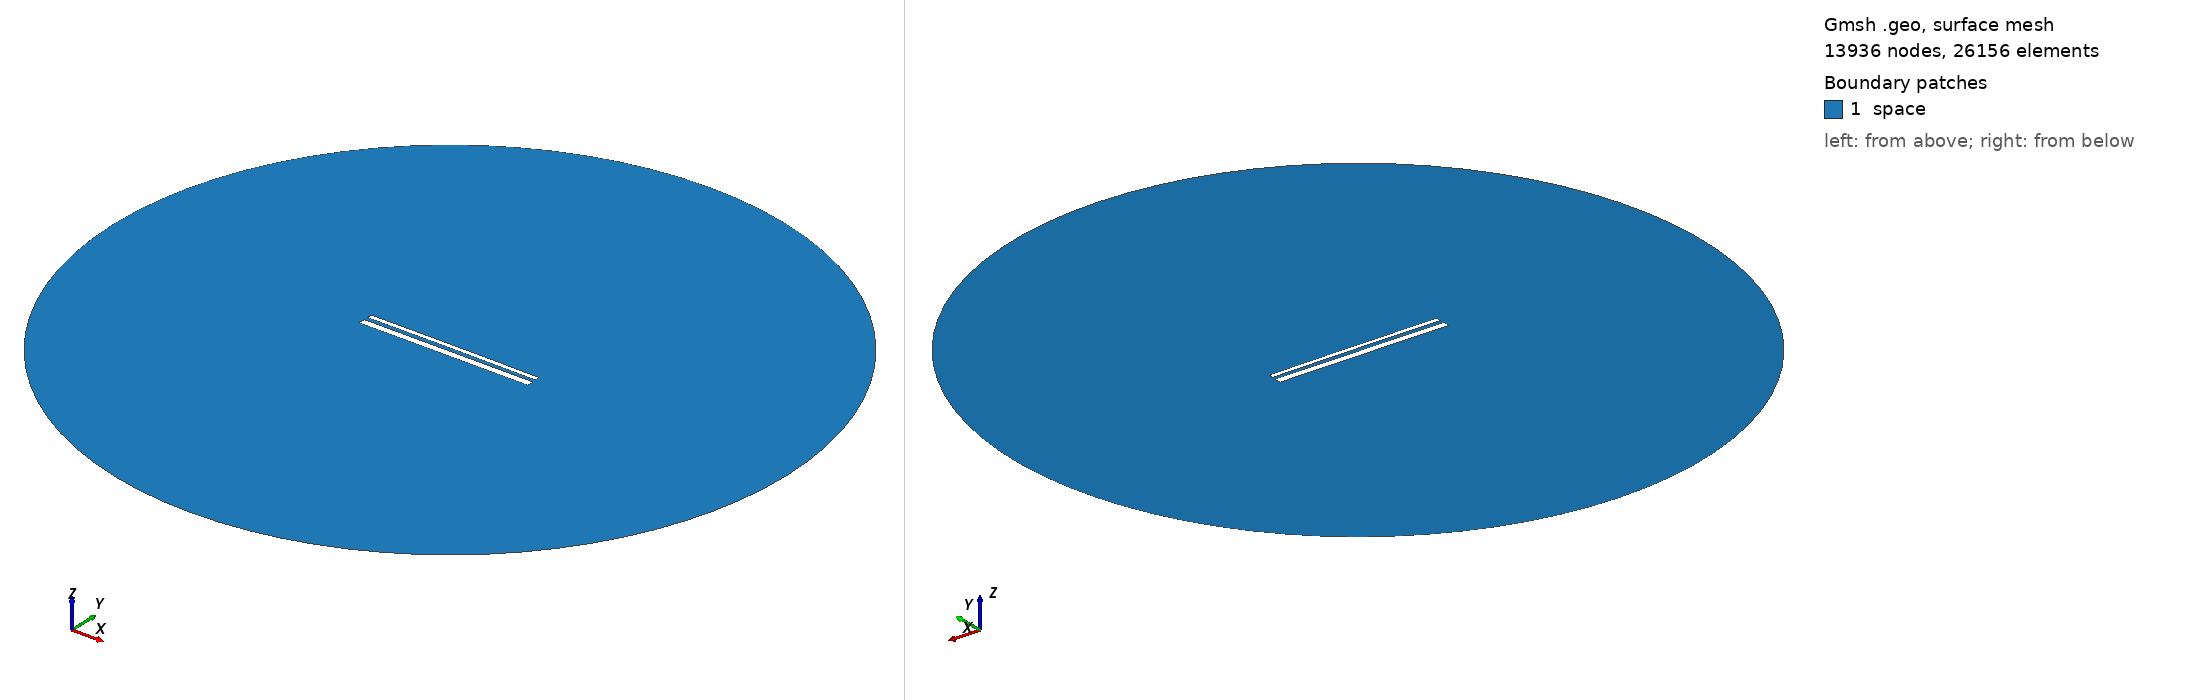

Gmsh geometry script, surface-meshed: 13936 nodes, 26156 surface elements. Boundary patches (legend numbers): 1 space. Left view from above one corner, right view from below the opposite corner. Legend entries are the model's physical surfaces. The drawing asked Gmsh for element sizes between 1% and 20% of the model's largest extent; the script's own settings can give other sizes.

=== 13963.geo (drawn) ===
//---------------------------------------
// Geometry kernel
//---------------------------------------

SetFactory("OpenCASCADE");



//---------------------------------------
// Parameters of the geometry
//---------------------------------------

// Overetch of the upper plate
overetch = 0.5;

// Distance between the plates
distance = 2.0;

// Discretization over the x axis (for the deformation)
nx = 50; 

// Length of the plate
L = 100 - overetch; 

// Number of modes
n = 4; 

// 1st mode coefficient
coeff(1) = -0.075;
beta(1) = 0.596864 * 3.1415926535 / L;

// 2nd mode coefficient
coeff(2) = 0.07499999999999998;
beta(2) = 1.49418 * 3.1415926535 / L;

// 3rd mode coefficient
coeff(3) = 0.0;
beta(3) = 2.50025 * 3.1415926535 / L;

// 4th mode coefficient
coeff(4) = 0.0;
beta(4) = 3.49999 * 3.1415926535 / L;



//---------------------------------------
// Upper plate (deformed rectangle)
//---------------------------------------

// Coordiantes of the upper plate
xmin = -50;
xmax = 50 - overetch;

// Height of the upper plate
yheight = 4 - 2 * overetch;

// Indexes of the points
UpperID[] = {};
LowerID[] = {};
LeftID[] = {};
RightID[] = {};

// Point index
p = 1;

// Horizontal edges
For i In {1:nx}
    x = xmin + (i-1)*(xmax - xmin)/(nx-1);

    y_bottom = distance / 2 + overetch;
    For j In {1:n}
        C = (Cosh(beta(j)*L) + Cos(beta(j)*L)) / (Sinh(beta(j)*L) + Sin(beta(j)*L));
        y_bottom  = y_bottom + coeff(j) * (Cosh(beta(j)*(x+50)) - Cos(beta(j)*(x+50)) - C * (Sinh(beta(j)*(x+50)) - Sin(beta(j)*(x+50))));
    EndFor

    y_top = y_bottom + yheight;

    Point(p) = {x, y_top, 0, 1.0};
    UpperID[i] = p;
    p = p + 1;

    Point(p) = {x, y_bottom, 0, 1.0};
    LowerID[i] = p;
    p = p + 1;
EndFor

// Create point lists
UpperPts[] = {}; LowerPts[] = {};
For i In {1:nx}
  UpperPts[] += {UpperID[i]};
  LowerPts[] += {LowerID[i]};
EndFor

// Build splines
Spline(1) = {UpperPts[]};
Spline(2) = {LowerPts[]};
Line(3) = {LowerPts[nx-1], UpperPts[nx-1]};
Line(4) = {LowerPts[0], UpperPts[0]};

// Build the plane surface
Curve Loop(1) = {2, 3, -1, -4};
Plane Surface(1) = {1};



//---------------------------------------
// Lower plate (rectangle)
//---------------------------------------

// Vertices
Point(1001) = {-50, -1, 0, 1.0};
Point(1002) = { 50, -1, 0, 1.0};
Point(1003) = { 50,  -5, 0, 1.0};
Point(1004) = {-50,  -5, 0, 1.0};

// Edges
Line(5) = {1001, 1002};
Line(6) = {1002, 1003};
Line(7) = {1003, 1004};
Line(8) = {1004, 1001};

// Plane surface
Line Loop(2) = {5, 6, 7, 8};
Plane Surface(2) = {2}; 



//---------------------------------------
// Outer (fictious) boundary
//---------------------------------------

// Points
Point(1005) = {0, 0, 0};       // Center
Point(1006) = {200, 0, 0};     // Start point
Point(1007) = {0, 200, 0};     // 90 degrees
Point(1008) = {-200, 0, 0};    // 180 degrees
Point(1009) = {0, -200, 0};    // 270 degrees

// Circle arcs (each needs start, center, end)
Circle(9) = {1006, 1005, 1007};
Circle(10) = {1007, 1005, 1008};
Circle(11) = {1008, 1005, 1009};
Circle(12) = {1009, 1005, 1006};

// Plane surface for the entire domain
Curve Loop(3) = {9, 10, 11, 12};
Surface(3) = {3};

// Subtract the plates from the whole domain to obtain the actual domain where we want to solve the equations
BooleanDifference{ Surface{3}; Delete; }{ Surface{1}; Surface{2}; Delete; }




//---------------------------------------
// Transfinite Lines/Curves
//---------------------------------------

// Set the number of points on the boundaries
r = 7;

// Plates
Transfinite Curve {1, 2} = 50*r Using Progression 1;
Transfinite Curve {3, 4} = 2*r Using Progression 1;
Transfinite Line {5, 7} = 50*r Using Progression 1;
Transfinite Line {6, 8} = 2*r Using Progression 1;

// Outer boundary
Transfinite Line {9, 10, 11, 12} = 20 Using Progression 1;



//---------------------------------------
// Physical groups
//---------------------------------------                

// Physical curves (boundaries)
Physical Line("force_segment", 10) = {2};
Physical Line("upper_plate", 11) = {1, 3, 4};
Physical Line("lower_plate", 12) = {5, 6, 7, 8};
Physical Line("boundary", 20) = {9, 10, 11, 12};

// Physical Surfaces
Physical Surface("space", 30) = {3};



//---------------------------------------
// 6. Generate the Mesh
//---------------------------------------

// 2D mesh generation
Mesh 2;
